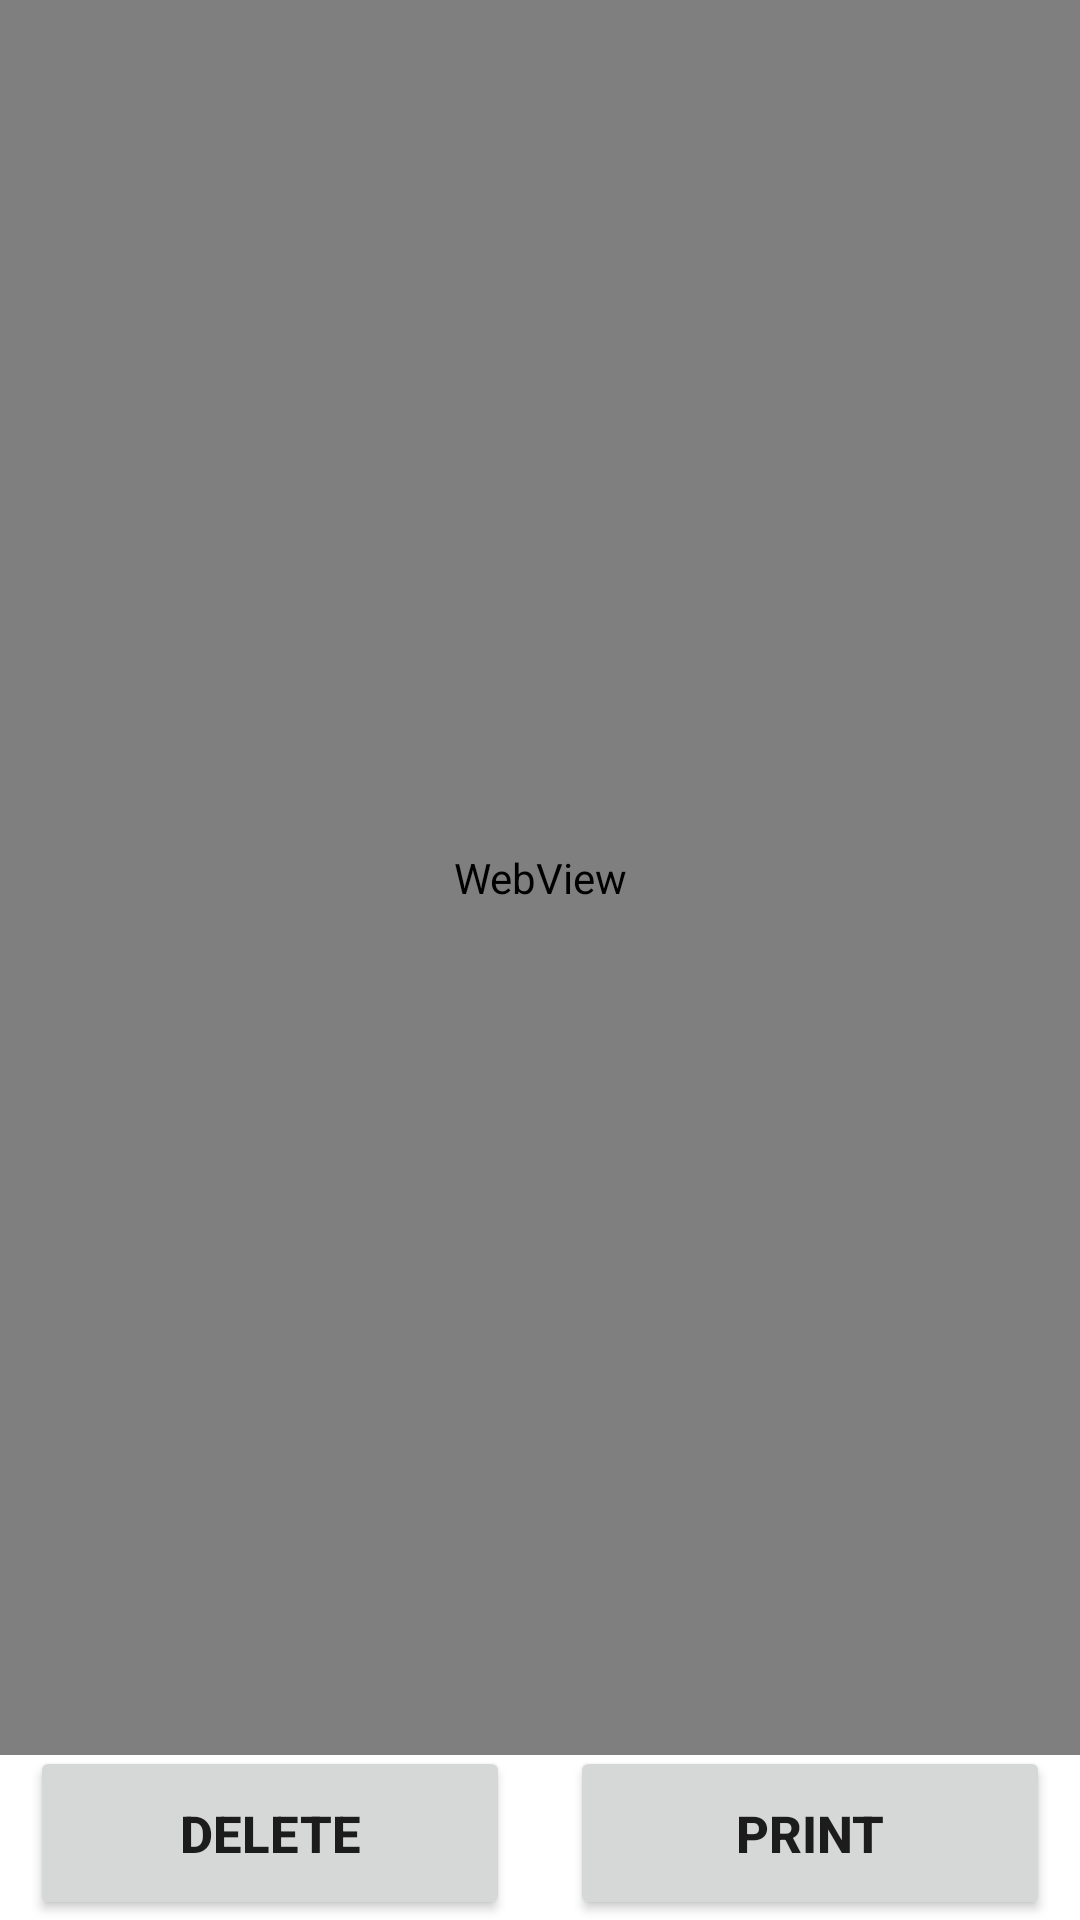

Layout XML and referenced resources for this Android screen:
<!-- AndroidManifest.xml: application theme Theme.AasharamBhoj -->
<!-- res/layout/activity_pdfviewer_new.xml -->
<?xml version="1.0" encoding="utf-8"?>
<RelativeLayout
    xmlns:android="http://schemas.android.com/apk/res/android"
    xmlns:tools="http://schemas.android.com/tools"
    android:layout_width="match_parent"
    android:layout_height="match_parent">

    <WebView
        android:id="@+id/webview"
        android:layout_width="match_parent"
        android:layout_height="match_parent"
        android:layout_alignParentTop="true"
        android:layout_alignParentLeft="true"
        android:layout_marginBottom="55dp"
        />
<Button
    android:id="@+id/delete"
    android:layout_width="160dp"
    android:layout_height="58dp"
    android:layout_marginLeft="10dp"
    android:layout_marginRight="10dp"
    android:text="DELETE"
    android:textSize="17sp"
    android:textStyle="bold"
    android:layout_alignParentBottom="true"/>
    <Button
        android:id="@+id/print"
        android:layout_width="160dp"
        android:layout_height="58dp"
        android:layout_marginLeft="10dp"
        android:layout_marginRight="10dp"
        android:text="PRINT"
        android:layout_toRightOf="@+id/delete"
        android:textSize="17sp"
        android:textStyle="bold"
        android:layout_alignParentBottom="true"/>
</RelativeLayout>
<!-- resources referenced by this layout -->
<resources>
  <style name="Theme.AasharamBhoj" parent="Theme.MaterialComponents.DayNight.NoActionBar">
          
          <item name="colorPrimary">@color/purple_500</item>
          <item name="colorPrimaryVariant">@color/purple_700</item>
          <item name="colorOnPrimary">@color/white</item>
          
          <item name="colorSecondary">@color/teal_200</item>
          <item name="colorSecondaryVariant">@color/teal_700</item>
          <item name="colorOnSecondary">@color/black</item>
          
          <item name="android:statusBarColor" tools:targetApi="l">?attr/colorPrimaryVariant</item>
          
      </style>
  <color name="purple_500">#FF6F00</color>
  <color name="purple_700">#FF6F00</color>
  <color name="white">#FFFFFFFF</color>
  <color name="teal_200">#FF03DAC5</color>
  <color name="teal_700">#FF018786</color>
  <color name="black">#FF000000</color>
</resources>
